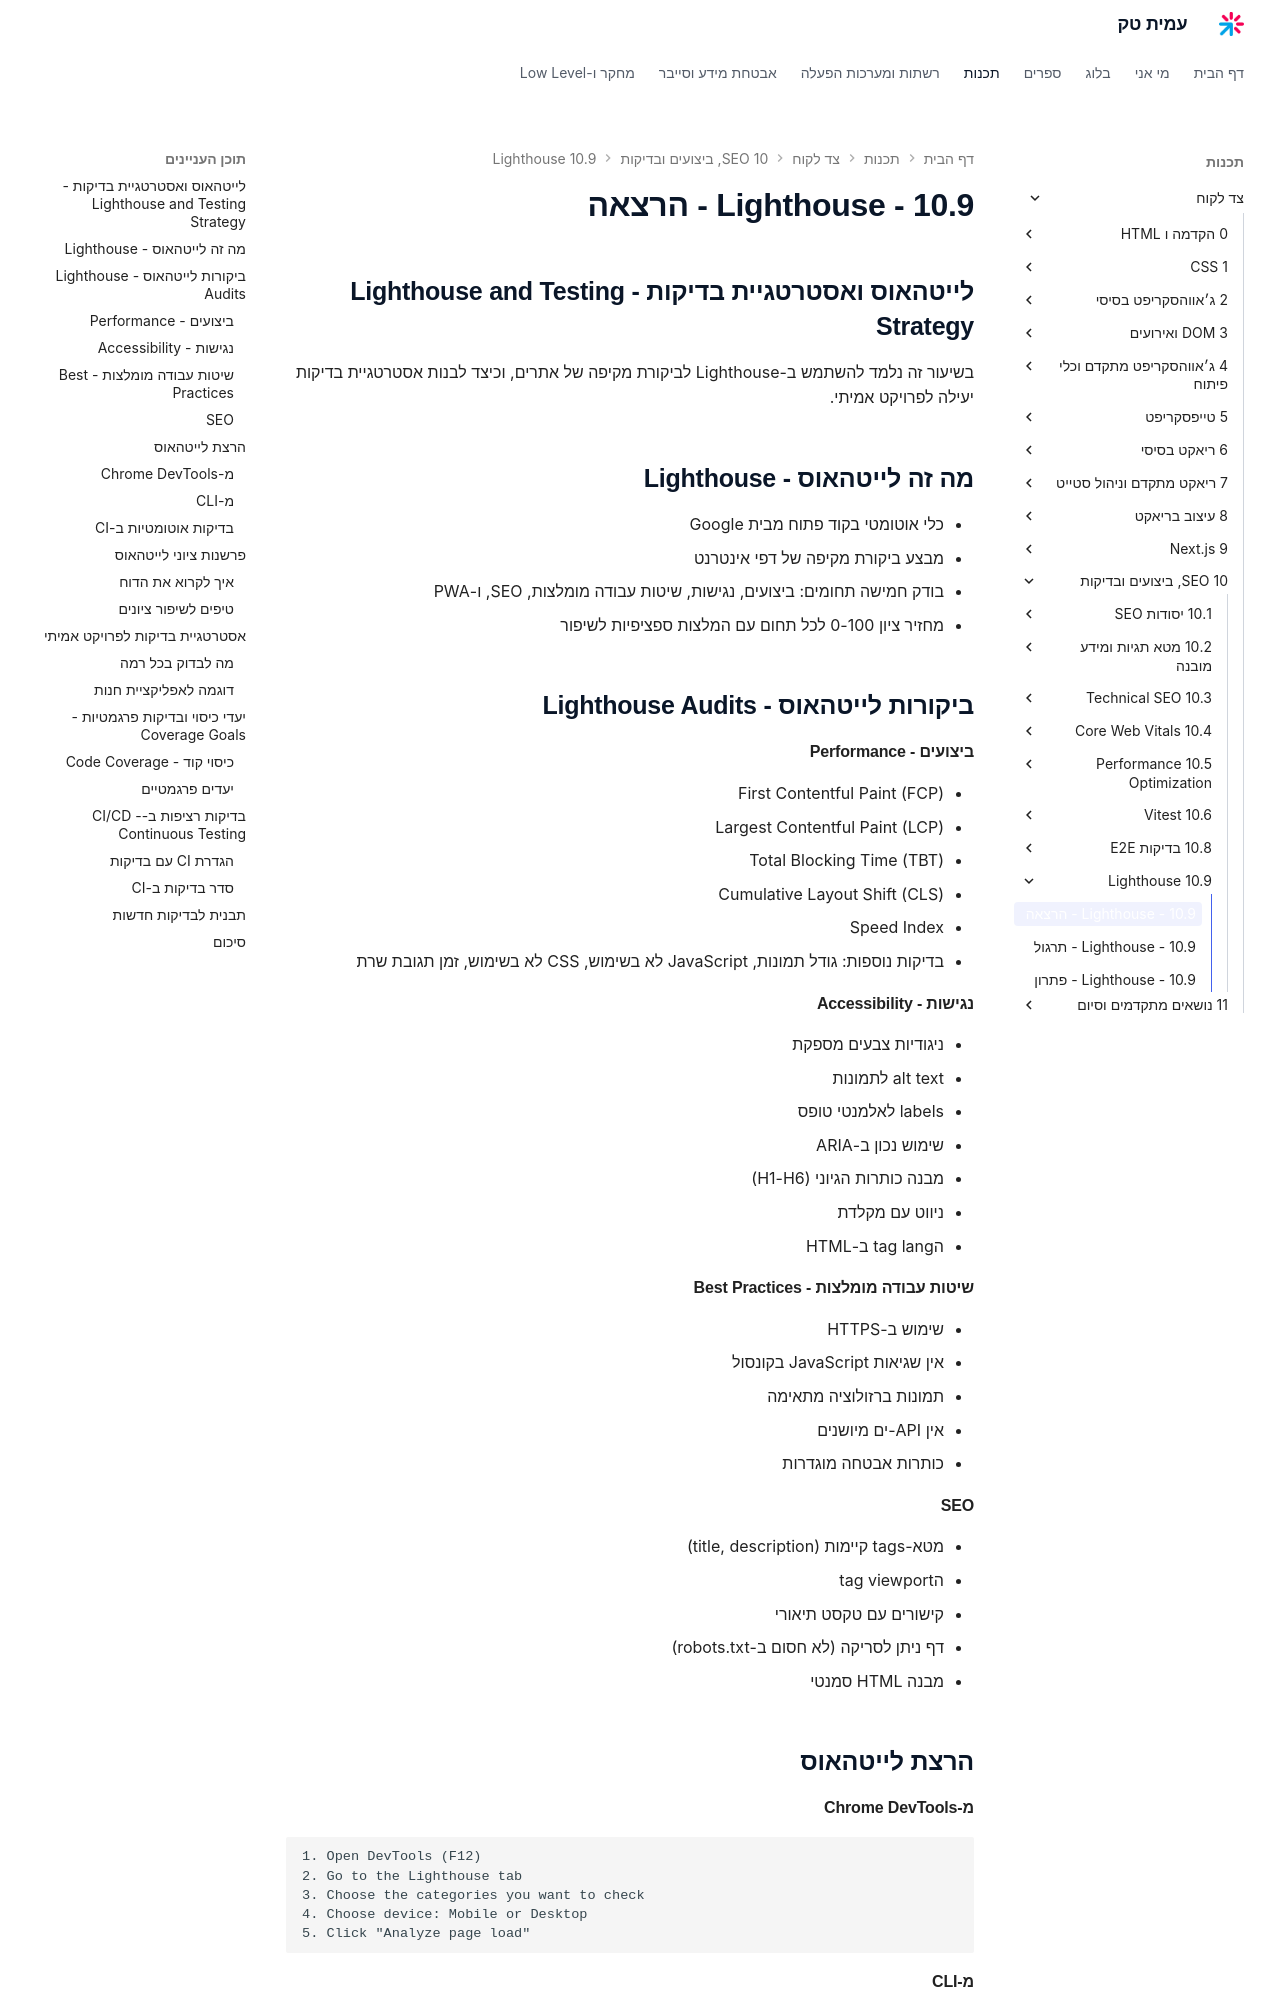

repository: AmitPinchasi/amittech · page: צד-לקוח/10 - SEO, ביצועים ובדיקות/10.9 - Lighthouse/10.9 - Lighthouse - הרצאה/index.html · generator: mkdocs

## לייטהאוס ואסטרטגיית בדיקות - Lighthouse and Testing Strategy

בשיעור זה נלמד להשתמש ב-Lighthouse לביקורת מקיפה של אתרים, וכיצד לבנות אסטרטגיית בדיקות יעילה לפרויקט אמיתי.

## מה זה לייטהאוס - Lighthouse

- כלי אוטומטי בקוד פתוח מבית Google
- מבצע ביקורת מקיפה של דפי אינטרנט
- בודק חמישה תחומים: ביצועים, נגישות, שיטות עבודה מומלצות, SEO, ו-PWA
- מחזיר ציון 0-100 לכל תחום עם המלצות ספציפיות לשיפור

## ביקורות לייטהאוס - Lighthouse Audits

#### ביצועים - Performance

- First Contentful Paint (FCP)
- Largest Contentful Paint (LCP)
- Total Blocking Time (TBT)
- Cumulative Layout Shift (CLS)
- Speed Index
- בדיקות נוספות: גודל תמונות, JavaScript לא בשימוש, CSS לא בשימוש, זמן תגובת שרת

#### נגישות - Accessibility

- ניגודיות צבעים מספקת
- alt text לתמונות
- labels לאלמנטי טופס
- שימוש נכון ב-ARIA
- מבנה כותרות הגיוני (H1-H6)
- ניווט עם מקלדת
- הtag lang ב-HTML

#### שיטות עבודה מומלצות - Best Practices

- שימוש ב-HTTPS
- אין שגיאות JavaScript בקונסול
- תמונות ברזולוציה מתאימה
- אין API-ים מיושנים
- כותרות אבטחה מוגדרות

#### SEO

- מטא-tags קיימות (title, description)
- הtag viewport
- קישורים עם טקסט תיאורי
- דף ניתן לסריקה (לא חסום ב-robots.txt)
- מבנה HTML סמנטי

## הרצת לייטהאוס

#### מ-Chrome DevTools

```
1. Open DevTools (F12)
2. Go to the Lighthouse tab
3. Choose the categories you want to check
4. Choose device: Mobile or Desktop
5. Click "Analyze page load"
```

#### מ-CLI

```bash
# global installation
npm install -g lighthouse

# basic run
lighthouse https://example.com

# run with settings
lighthouse https://example.com \
  --output html \
  --output-path ./reports/report.html \
  --view

# check specific categories
lighthouse https://example.com \
  --only-categories=performance,seo

# run with a preset
lighthouse https://example.com --preset=desktop

# JSON format
lighthouse https://example.com \
  --output json \
  --output-path ./reports/report.json
```
